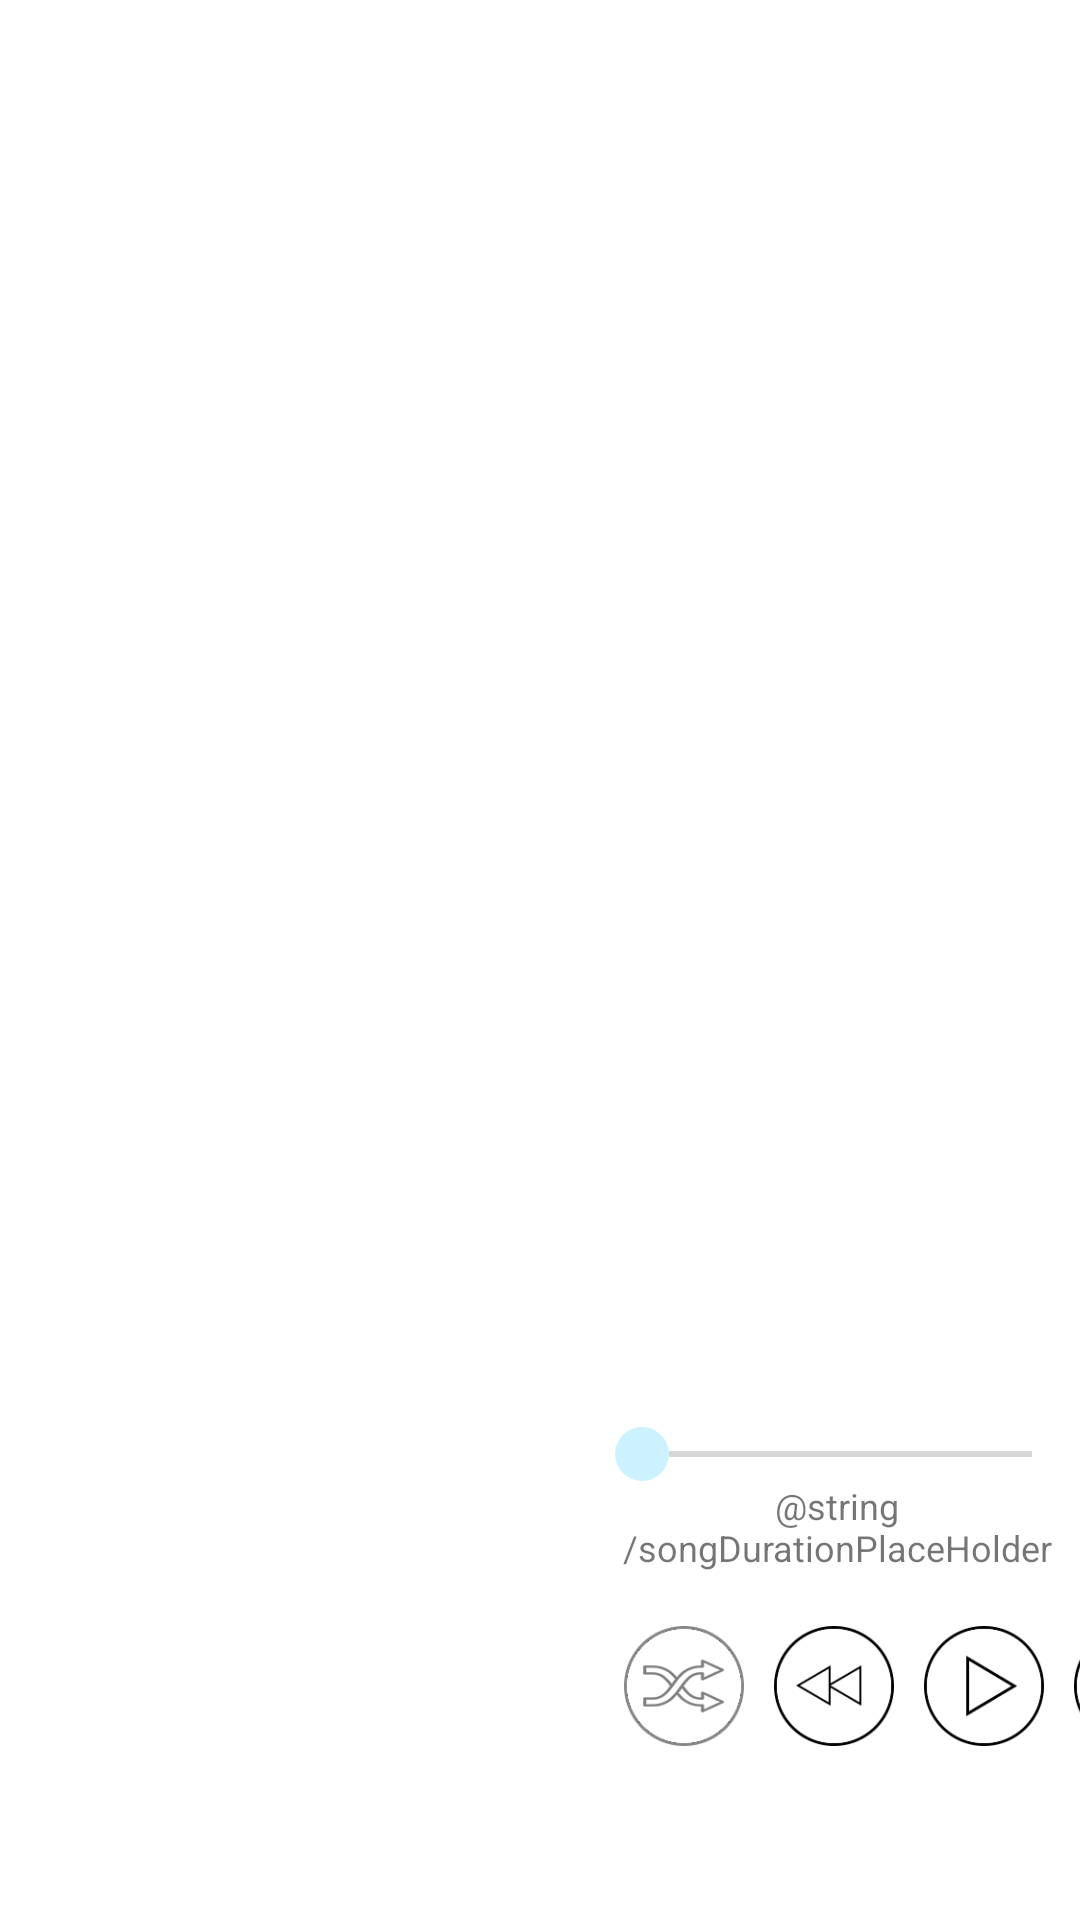

Reconstruct the res/layout file that produces this screen, plus the resources it refers to.
<!-- AndroidManifest.xml: application theme AppTheme -->
<!-- res/layout/activity_main_land.xml -->
<?xml version="1.0" encoding="utf-8"?>
<android.support.v4.widget.DrawerLayout xmlns:android="http://schemas.android.com/apk/res/android"
    android:id="@+id/drawerLayout"
    android:layout_width="match_parent"
    android:layout_height="match_parent"
    android:background="@color/colorPrimary">

    <LinearLayout xmlns:android="http://schemas.android.com/apk/res/android"
        xmlns:tools="http://schemas.android.com/tools"
        android:id="@+id/main_relative_layout"
        android:layout_width="match_parent"
        android:layout_height="match_parent"
        android:background="@color/colorPrimary"
        android:orientation="horizontal"
        android:weightSum="1"
        tools:context=".Activities.MainActivity">


        <ListView
            android:id="@+id/lvCurrentPlaylist_LAND"
            android:layout_width="0dp"
            android:layout_height="match_parent"
            android:layout_marginBottom="5dp"
            android:layout_weight="0.55"
            android:background="@color/colorPrimary"
            android:choiceMode="singleChoice"
            android:listSelector="@drawable/current_playlist_item_bg" />

        <RelativeLayout
            android:id="@+id/playerControlsLayout"
            android:layout_width="0dp"
            android:layout_height="match_parent"
            android:layout_marginBottom="30dp"
            android:layout_weight="0.45">

            <TextView
                android:id="@+id/tvSongTitle"
                android:layout_width="wrap_content"
                android:layout_height="wrap_content"
                android:layout_above="@+id/trackProgressLayout"
                android:layout_alignParentEnd="true"
                android:layout_alignParentStart="true"
                android:layout_marginBottom="10dp"
                android:layout_marginStart="15dp"
                android:ellipsize="end"
                android:gravity="center"
                android:maxLines="1"
                android:textSize="18sp" />

            <LinearLayout
                android:id="@+id/trackProgressLayout"
                android:layout_width="match_parent"
                android:layout_height="wrap_content"
                android:layout_above="@+id/mediaPlayerButtons"
                android:orientation="vertical"
                android:paddingBottom="8dp"
                android:paddingTop="8dp">

                <SeekBar
                    android:id="@+id/sbTrackProgressBar"
                    android:layout_width="match_parent"
                    android:layout_height="wrap_content"
                    android:progress="0"
                    android:progressTint="@color/lightBlueHighlight"
                    android:scrollbarSize="16dp"
                    android:thumb="@drawable/seekbar_thumb" />

                <TextView
                    android:id="@+id/tvSongDuration"
                    android:layout_width="match_parent"
                    android:layout_height="wrap_content"
                    android:layout_gravity="end"
                    android:gravity="center"
                    android:text="@string/songDurationPlaceHolder"
                    android:textSize="12sp" />

            </LinearLayout>


            <LinearLayout
                android:id="@+id/mediaPlayerButtons"
                android:layout_width="match_parent"
                android:layout_height="wrap_content"
                android:layout_alignParentBottom="true"
                android:layout_alignParentStart="true"
                android:orientation="vertical"
                android:paddingBottom="8dp">

                <LinearLayout
                    android:layout_width="match_parent"
                    android:layout_height="wrap_content"
                    android:layout_marginBottom="20dp"
                    android:layout_marginTop="10dp"
                    android:orientation="horizontal">

                    <ImageButton
                        android:id="@+id/btnShuffle"
                        android:layout_width="40dp"
                        android:layout_height="wrap_content"
                        android:layout_marginStart="10dp"
                        android:adjustViewBounds="true"
                        android:background="@null"
                        android:scaleType="fitCenter"
                        android:src="@drawable/img_btn_shuffle_disabled" />

                    <ImageButton
                        android:id="@+id/btnBackward"
                        android:layout_width="40dp"
                        android:layout_height="wrap_content"
                        android:layout_marginStart="10dp"
                        android:adjustViewBounds="true"
                        android:background="@null"
                        android:scaleType="fitCenter"
                        android:src="@drawable/img_btn_backward" />

                    <ImageButton
                        android:id="@+id/btnPlay"
                        android:layout_width="40dp"
                        android:layout_height="wrap_content"
                        android:layout_marginStart="10dp"
                        android:adjustViewBounds="true"
                        android:background="@null"
                        android:scaleType="fitCenter"
                        android:src="@drawable/img_btn_play" />

                    <ImageButton
                        android:id="@+id/btnForward"
                        android:layout_width="40dp"
                        android:layout_height="wrap_content"
                        android:layout_marginStart="10dp"
                        android:adjustViewBounds="true"
                        android:background="@null"
                        android:scaleType="fitCenter"
                        android:src="@drawable/img_btn_forward" />

                    <ImageButton
                        android:id="@+id/btnRepeat"
                        android:layout_width="40dp"
                        android:layout_height="37dp"
                        android:layout_marginStart="10dp"
                        android:adjustViewBounds="true"
                        android:background="@null"
                        android:scaleType="fitCenter"
                        android:src="@drawable/img_btn_repeat_disabled" />
                </LinearLayout>

                
                
                
                
                


                


            </LinearLayout>

        </RelativeLayout>

    </LinearLayout>

    
    <LinearLayout
        android:layout_width="320dp"
        android:layout_height="match_parent"
        android:layout_gravity="start"
        android:background="@color/colorPrimary"
        android:orientation="horizontal"
        >

        <TextView
            android:layout_width="match_parent"
            android:layout_height="40dp"
            android:layout_marginTop="6dp"
            android:gravity="center"
            android:padding="8dp"
            android:text="@string/playlists"
            android:textSize="@dimen/large_text_size"
            android:textStyle="normal|bold" />

        <ListView
            android:id="@+id/lvDrawerPlaylist"
            android:layout_width="220dp"
            android:layout_height="match_parent"
            android:layout_marginBottom="10dp"
            android:choiceMode="singleChoice" />

        <GridView
            android:id="@+id/gvFilters"
            android:layout_width="100dp"
            android:layout_height="match_parent"
            android:numColumns="auto_fit"
            android:focusable="false"
            android:focusableInTouchMode="false"
            >
        </GridView>

    </LinearLayout>


</android.support.v4.widget.DrawerLayout>
<!-- resources referenced by this layout -->
<resources>
  <color name="colorPrimary">#ffffff</color>
  <color name="lightBlueHighlight">#7390e2ff</color>
  <dimen name="large_text_size">17sp</dimen>
  <!-- drawable current_playlist_item_bg (drawable) -->
  <?xml version="1.0" encoding="utf-8" ?>
  <selector xmlns:android="http://schemas.android.com/apk/res/android">
      <item android:drawable="@drawable/highlight_bg" android:state_activated="true" />
  </selector>
  <!-- drawable img_btn_backward: png bitmap (drawable-xhdpi, 2007 bytes) -->
  <!-- drawable img_btn_forward: png bitmap (drawable-xhdpi, 1955 bytes) -->
  <!-- drawable img_btn_play: png bitmap (drawable-xhdpi, 2139 bytes) -->
  <!-- drawable img_btn_repeat_disabled: png bitmap (drawable-xhdpi, 2887 bytes) -->
  <!-- drawable img_btn_shuffle_disabled: png bitmap (drawable-xhdpi, 2687 bytes) -->
  <!-- drawable seekbar_thumb (drawable) -->
  <?xml version="1.0" encoding="utf-8"?>
  <layer-list xmlns:android="http://schemas.android.com/apk/res/android">
      <item>
          <shape android:shape="oval">
              <size
                  android:width="18dp"
                  android:height="18dp" />
              <solid
                  android:color="@color/lightBlueHighlight" />
          </shape>
      </item>
  
  </layer-list>
  <style name="AppTheme" parent="@style/Theme.AppCompat.Light">
          <item name="colorPrimary">@color/colorPrimary</item>
          <item name="colorPrimaryDark">@color/colorPrimaryDark</item>
          <item name="colorAccent">@color/lightBlue</item>
      </style>
  <!-- drawable highlight_bg (drawable) -->
  <shape
      xmlns:android="http://schemas.android.com/apk/res/android"
      android:shape="rectangle"
      >
      <gradient
          android:startColor="@color/lightBlueHighlight"
          android:endColor="@color/white"
          android:angle="90" />
  </shape>
  <color name="colorPrimaryDark">#000000</color>
  <color name="lightBlue">#4cb1f4</color>
  <!-- not gathered from this repository: default colours our renderer supplied (Android Studio template values) -->
  <color name="white">#FFFFFFFF</color>
</resources>
